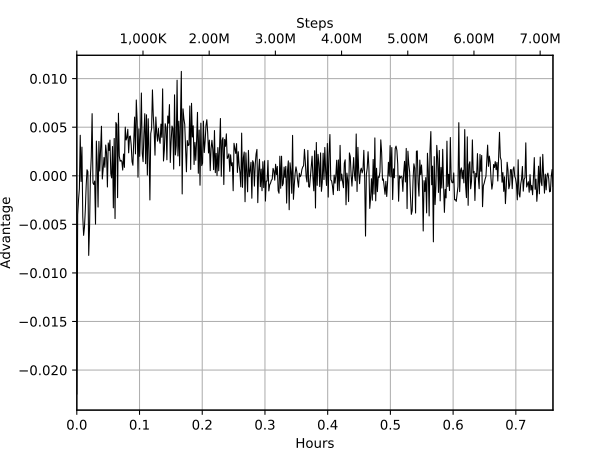

The data file committed next to this chart (first rows):
Wall time, Step, Value
1573576401, 12800, -0.02246
1573576406, 25600, -0.004011
1573576411, 38400, -0.002463
1573576416, 51200, -0.001346
1573576421, 64000, 0.004167
1573576426, 76800, -0.000586
1573576431, 89600, 0.002947
1573576435, 102400, -0.004235
1573576440, 115200, -0.006133
1573576445, 128000, -0.005268
1573576450, 140800, -0.003493
1573576455, 153600, -0.001045
1573576460, 166400, 0.0006198
1573576465, 179200, 0.000427
1573576469, 192000, -0.008196
1573576474, 204800, -0.005216
1573576479, 217600, -2.4485461835865863e-05
1573576484, 230400, 0.00192
1573576489, 243200, 0.00639
1573576494, 256000, -0.00074
1573576499, 268800, -0.0009022
1573576504, 281600, -0.0005459
1573576508, 294400, -0.004974
1573576513, 307200, 0.003567
1573576518, 320000, 0.001248
1573576523, 332800, -0.00322
1573576528, 345600, 0.003534
1573576533, 358400, 0.0004907
1573576538, 371200, 0.002855
1573576543, 384000, 0.005094
1573576547, 396800, -0.0003316
1573576552, 409600, 0.0006888
1573576557, 422400, 0.001883
1573576562, 435200, 0.0008754
1573576567, 448000, 0.00316
1573576572, 460800, 0.002322
1573576577, 473600, -0.001152
1573576582, 486400, 0.003376
1573576587, 499200, 0.002602
1573576591, 512000, 0.003668
1573576596, 524800, 0.0002083
1573576601, 537600, -0.0002199
1573576606, 550400, 0.003012
1573576611, 563200, -0.0033
1573576616, 576000, 0.003838
1573576621, 588800, -0.004405
1573576625, 601600, 0.005484
1573576630, 614400, 0.00528
1573576635, 627200, -0.002254
1573576640, 640000, 0.006436
1573576645, 652800, 0.002021
1573576650, 665600, 0.001493
1573576655, 678400, 0.001596
1573576660, 691200, 0.00147
1573576665, 704000, 0.0005867
1573576669, 716800, 0.002235
1573576674, 729600, 0.0008673
1573576679, 742400, 0.005007
1573576684, 755200, 0.003682
1573576689, 768000, 0.003918
... 502 more rows
